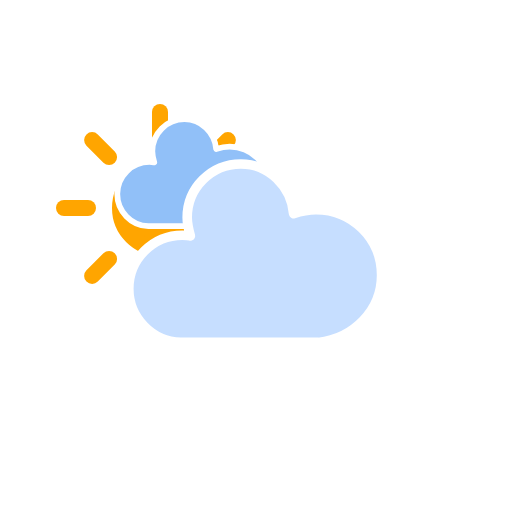
t = 0.00 s
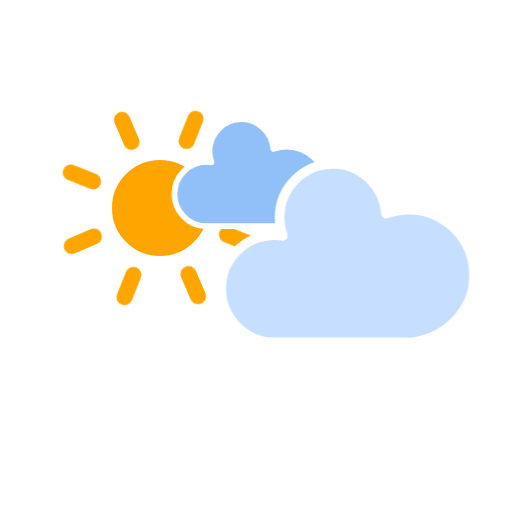
t = 1.67 s
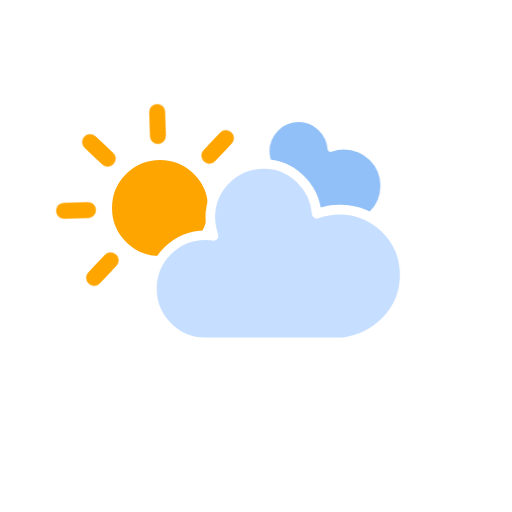
t = 3.33 s
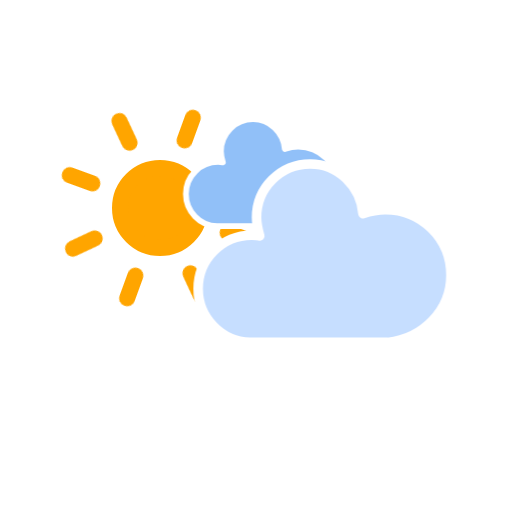
t = 5.00 s
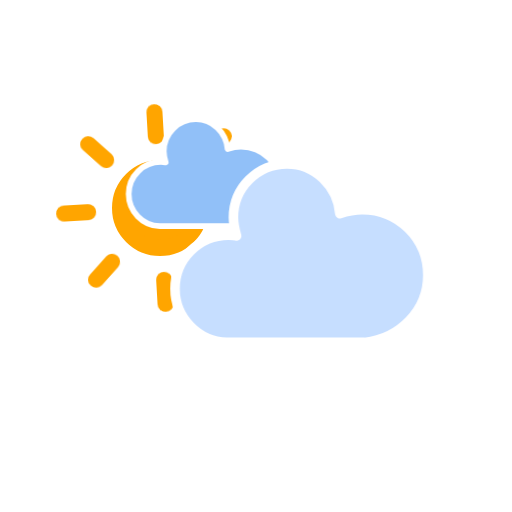
t = 6.67 s
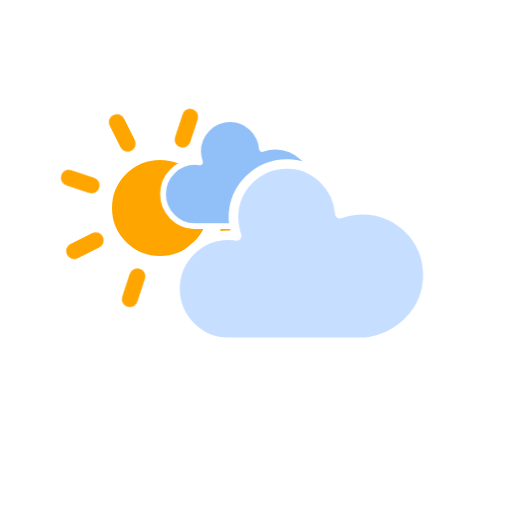
t = 8.33 s

The animated SVG that drew these frames (rendered in a browser with its animation timeline set to each time). Animation: 12 CSS @keyframes rules; frames cover the first 8.33 s, repeats indefinitely.

<?xml version="1.0" encoding="utf-8"?>

<svg
    version="1.1"
    xmlns="http://www.w3.org/2000/svg"
    xmlns:xlink="http://www.w3.org/1999/xlink"
    width="256"
    height="256"
    viewBox="0 0 64 64" >
    <defs>
        <style type="text/css">
<!--  CLOUDS -->
@keyframes am-weather-cloud-1 {
  0% {
    -webkit-transform: translate(-5px,0px);
       -moz-transform: translate(-5px,0px);
        -ms-transform: translate(-5px,0px);
            transform: translate(-5px,0px);
  }

  50% {
    -webkit-transform: translate(10px,0px);
       -moz-transform: translate(10px,0px);
        -ms-transform: translate(10px,0px);
            transform: translate(10px,0px);
  }

  100% {
    -webkit-transform: translate(-5px,0px);
       -moz-transform: translate(-5px,0px);
        -ms-transform: translate(-5px,0px);
            transform: translate(-5px,0px);
  }
}

.am-weather-cloud-1 {
  -webkit-animation-name: am-weather-cloud-1;
     -moz-animation-name: am-weather-cloud-1;
          animation-name: am-weather-cloud-1;
  -webkit-animation-duration: 7s;
     -moz-animation-duration: 7s;
          animation-duration: 7s;
  -webkit-animation-timing-function: linear;
     -moz-animation-timing-function: linear;
          animation-timing-function: linear;
  -webkit-animation-iteration-count: infinite;
     -moz-animation-iteration-count: infinite;
          animation-iteration-count: infinite;
}

@keyframes am-weather-cloud-2 {
  0% {
    -webkit-transform: translate(0px,0px);
       -moz-transform: translate(0px,0px);
        -ms-transform: translate(0px,0px);
            transform: translate(0px,0px);
  }

  50% {
    -webkit-transform: translate(13px,0px);
       -moz-transform: translate(13px,0px);
        -ms-transform: translate(13px,0px);
            transform: translate(13px,0px);
  }

  100% {
    -webkit-transform: translate(0px,0px);
       -moz-transform: translate(0px,0px);
        -ms-transform: translate(0px,0px);
            transform: translate(0px,0px);
  }
}

@keyframes am-weather-cloud-3 {
  0% {
    -webkit-transform: translate(0px,0px);
       -moz-transform: translate(0px,0px);
        -ms-transform: translate(0px,0px);
            transform: translate(0px,0px);
  }

  50% {
    -webkit-transform: translate(2px,0px);
       -moz-transform: translate(2px,0px);
        -ms-transform: translate(2px,0px);
            transform: translate(2px,0px);
  }

  100% {
    -webkit-transform: translate(0px,0px);
       -moz-transform: translate(0px,0px);
        -ms-transform: translate(0px,0px);
            transform: translate(0px,0px);
  }
}


.am-weather-cloud-2 {
  -webkit-animation-name: am-weather-cloud-2;
     -moz-animation-name: am-weather-cloud-2;
          animation-name: am-weather-cloud-2;
  -webkit-animation-duration: 3s;
     -moz-animation-duration: 3s;
          animation-duration: 3s;
  -webkit-animation-timing-function: linear;
     -moz-animation-timing-function: linear;
          animation-timing-function: linear;
  -webkit-animation-iteration-count: infinite;
     -moz-animation-iteration-count: infinite;
          animation-iteration-count: infinite;
}

/*
** STROKE
*/
@keyframes am-weather-stroke {
  0% {
    -webkit-transform: translate(0.0px,0.0px);
       -moz-transform: translate(0.0px,0.0px);
        -ms-transform: translate(0.0px,0.0px);
            transform: translate(0.0px,0.0px);
  }

  2% {
    -webkit-transform: translate(0.3px,0.0px);
       -moz-transform: translate(0.3px,0.0px);
        -ms-transform: translate(0.3px,0.0px);
            transform: translate(0.3px,0.0px);
  }

  4% {
    -webkit-transform: translate(0.0px,0.0px);
       -moz-transform: translate(0.0px,0.0px);
        -ms-transform: translate(0.0px,0.0px);
            transform: translate(0.0px,0.0px);
  }

  6% {
    -webkit-transform: translate(0.5px,0.4px);
       -moz-transform: translate(0.5px,0.4px);
        -ms-transform: translate(0.5px,0.4px);
            transform: translate(0.5px,0.4px);
  }

  8% {
    -webkit-transform: translate(0.0px,0.0px);
       -moz-transform: translate(0.0px,0.0px);
        -ms-transform: translate(0.0px,0.0px);
            transform: translate(0.0px,0.0px);
  }

  10% {
    -webkit-transform: translate(0.3px,0.0px);
       -moz-transform: translate(0.3px,0.0px);
        -ms-transform: translate(0.3px,0.0px);
            transform: translate(0.3px,0.0px);
  }

  12% {
    -webkit-transform: translate(0.0px,0.0px);
       -moz-transform: translate(0.0px,0.0px);
        -ms-transform: translate(0.0px,0.0px);
            transform: translate(0.0px,0.0px);
  }

  14% {
    -webkit-transform: translate(0.3px,0.0px);
       -moz-transform: translate(0.3px,0.0px);
        -ms-transform: translate(0.3px,0.0px);
            transform: translate(0.3px,0.0px);
  }

  16% {
    -webkit-transform: translate(0.0px,0.0px);
       -moz-transform: translate(0.0px,0.0px);
        -ms-transform: translate(0.0px,0.0px);
            transform: translate(0.0px,0.0px);
  }

  18% {
    -webkit-transform: translate(0.3px,0.0px);
       -moz-transform: translate(0.3px,0.0px);
        -ms-transform: translate(0.3px,0.0px);
            transform: translate(0.3px,0.0px);
  }

  20% {
    -webkit-transform: translate(0.0px,0.0px);
       -moz-transform: translate(0.0px,0.0px);
        -ms-transform: translate(0.0px,0.0px);
            transform: translate(0.0px,0.0px);
  }

  22% {
    -webkit-transform: translate(1px,0.0px);
       -moz-transform: translate(1px,0.0px);
        -ms-transform: translate(1px,0.0px);
            transform: translate(1px,0.0px);
  }

  24% {
    -webkit-transform: translate(0.0px,0.0px);
       -moz-transform: translate(0.0px,0.0px);
        -ms-transform: translate(0.0px,0.0px);
            transform: translate(0.0px,0.0px);
  }

  26% {
    -webkit-transform: translate(-1px,0.0px);
       -moz-transform: translate(-1px,0.0px);
        -ms-transform: translate(-1px,0.0px);
            transform: translate(-1px,0.0px);

  }

  28% {
    -webkit-transform: translate(0.0px,0.0px);
       -moz-transform: translate(0.0px,0.0px);
        -ms-transform: translate(0.0px,0.0px);
            transform: translate(0.0px,0.0px);
  }

  40% {
    fill: orange;
    -webkit-transform: translate(0.0px,0.0px);
       -moz-transform: translate(0.0px,0.0px);
        -ms-transform: translate(0.0px,0.0px);
            transform: translate(0.0px,0.0px);
  }

  65% {
    fill: white;
    -webkit-transform: translate(-1px,5.0px);
       -moz-transform: translate(-1px,5.0px);
        -ms-transform: translate(-1px,5.0px);
            transform: translate(-1px,5.0px);
  }
  61% {
    fill: orange;
  }

  100% {
    -webkit-transform: translate(0.0px,0.0px);
       -moz-transform: translate(0.0px,0.0px);
        -ms-transform: translate(0.0px,0.0px);
            transform: translate(0.0px,0.0px);
  }
}

.am-weather-stroke {
  -webkit-animation-name: am-weather-stroke;
     -moz-animation-name: am-weather-stroke;
          animation-name: am-weather-stroke;
  -webkit-animation-duration: 1.11s;
     -moz-animation-duration: 1.11s;
          animation-duration: 1.11s;
  -webkit-animation-timing-function: linear;
     -moz-animation-timing-function: linear;
          animation-timing-function: linear;
  -webkit-animation-iteration-count: infinite;
     -moz-animation-iteration-count: infinite;
          animation-iteration-count: infinite;
}



/*
** SUN
*/
@keyframes am-weather-sun {
  0% {
    -webkit-transform: rotate(0deg);
       -moz-transform: rotate(0deg);
        -ms-transform: rotate(0deg);
            transform: rotate(0deg);
  }

  100% {
    -webkit-transform: rotate(360deg);
       -moz-transform: rotate(360deg);
        -ms-transform: rotate(360deg);
            transform: rotate(360deg);
  }
}

.am-weather-sun {
  -webkit-animation-name: am-weather-sun;
     -moz-animation-name: am-weather-sun;
      -ms-animation-name: am-weather-sun;
          animation-name: am-weather-sun;
  -webkit-animation-duration: 9s;
     -moz-animation-duration: 9s;
      -ms-animation-duration: 9s;
          animation-duration: 9s;
  -webkit-animation-timing-function: linear;
     -moz-animation-timing-function: linear;
      -ms-animation-timing-function: linear;
          animation-timing-function: linear;
  -webkit-animation-iteration-count: infinite;
     -moz-animation-iteration-count: infinite;
      -ms-animation-iteration-count: infinite;
          animation-iteration-count: infinite;
}

@keyframes am-weather-sun-shiny {
  0% {
    stroke-dasharray: 3px 10px;
    stroke-dashoffset: 0px;
  }

  50% {
    stroke-dasharray: 0.1px 10px;
    stroke-dashoffset: -1px;
  }

  100% {
    stroke-dasharray: 3px 10px;
    stroke-dashoffset: 0px;
  }
}

.am-weather-sun-shiny line {
  -webkit-animation-name: am-weather-sun-shiny;
     -moz-animation-name: am-weather-sun-shiny;
      -ms-animation-name: am-weather-sun-shiny;
          animation-name: am-weather-sun-shiny;
  -webkit-animation-duration: 2s;
     -moz-animation-duration: 2s;
      -ms-animation-duration: 2s;
          animation-duration: 2s;
  -webkit-animation-timing-function: linear;
     -moz-animation-timing-function: linear;
      -ms-animation-timing-function: linear;
          animation-timing-function: linear;
  -webkit-animation-iteration-count: infinite;
     -moz-animation-iteration-count: infinite;
      -ms-animation-iteration-count: infinite;
          animation-iteration-count: infinite;
}




/*
** MOON
*/
@keyframes am-weather-moon {
  0% {
    -webkit-transform: rotate(0deg);
       -moz-transform: rotate(0deg);
        -ms-transform: rotate(0deg);
            transform: rotate(0deg);
  }

  50% {
    -webkit-transform: rotate(15deg);
       -moz-transform: rotate(15deg);
        -ms-transform: rotate(15deg);
            transform: rotate(15deg);
  }

  100% {
    -webkit-transform: rotate(0deg);
       -moz-transform: rotate(0deg);
        -ms-transform: rotate(0deg);
            transform: rotate(0deg);
  }
}

.am-weather-moon {
  -webkit-animation-name: am-weather-moon;
     -moz-animation-name: am-weather-moon;
      -ms-animation-name: am-weather-moon;
          animation-name: am-weather-moon;
  -webkit-animation-duration: 6s;
     -moz-animation-duration: 6s;
      -ms-animation-duration: 6s;
          animation-duration: 6s;
  -webkit-animation-timing-function: linear;
     -moz-animation-timing-function: linear;
      -ms-animation-timing-function: linear;
          animation-timing-function: linear;
  -webkit-animation-iteration-count: infinite;
     -moz-animation-iteration-count: infinite;
      -ms-animation-iteration-count: infinite;
          animation-iteration-count: infinite;
  -webkit-transform-origin: 12.5px 15.15px 0; /* TODO FF CENTER ISSUE */
     -moz-transform-origin: 12.5px 15.15px 0; /* TODO FF CENTER ISSUE */
      -ms-transform-origin: 12.5px 15.15px 0; /* TODO FF CENTER ISSUE */
          transform-origin: 12.5px 15.15px 0; /* TODO FF CENTER ISSUE */
}

@keyframes am-weather-moon-star-1 {
  0% {
    opacity: 0;
  }

  100% {
    opacity: 1;
  }
}

.am-weather-moon-star-1 {
  -webkit-animation-name: am-weather-moon-star-1;
     -moz-animation-name: am-weather-moon-star-1;
      -ms-animation-name: am-weather-moon-star-1;
          animation-name: am-weather-moon-star-1;
  -webkit-animation-delay: 3s;
     -moz-animation-delay: 3s;
      -ms-animation-delay: 3s;
          animation-delay: 3s;
  -webkit-animation-duration: 5s;
     -moz-animation-duration: 5s;
      -ms-animation-duration: 5s;
          animation-duration: 5s;
  -webkit-animation-timing-function: linear;
     -moz-animation-timing-function: linear;
      -ms-animation-timing-function: linear;
          animation-timing-function: linear;
  -webkit-animation-iteration-count: 1;
     -moz-animation-iteration-count: 1;
      -ms-animation-iteration-count: 1;
          animation-iteration-count: 1;
}

@keyframes am-weather-moon-star-2 {
  0% {
    opacity: 0;
  }

  100% {
    opacity: 1;
  }
}

.am-weather-moon-star-2 {
  -webkit-animation-name: am-weather-moon-star-2;
     -moz-animation-name: am-weather-moon-star-2;
      -ms-animation-name: am-weather-moon-star-2;
          animation-name: am-weather-moon-star-2;
  -webkit-animation-delay: 5s;
     -moz-animation-delay: 5s;
      -ms-animation-delay: 5s;
          animation-delay: 5s;
  -webkit-animation-duration: 4s;
     -moz-animation-duration: 4s;
      -ms-animation-duration: 4s;
          animation-duration: 4s;
  -webkit-animation-timing-function: linear;
     -moz-animation-timing-function: linear;
      -ms-animation-timing-function: linear;
          animation-timing-function: linear;
  -webkit-animation-iteration-count: 1;
     -moz-animation-iteration-count: 1;
      -ms-animation-iteration-count: 1;
          animation-iteration-count: 1;
}

/*
** RAIN
*/
@keyframes am-weather-rain {
  0% {
    stroke-dashoffset: 0;
  }

  100% {
    stroke-dashoffset: -100;
  }
}

.am-weather-rain-1 {
  -webkit-animation-name: am-weather-rain;
     -moz-animation-name: am-weather-rain;
      -ms-animation-name: am-weather-rain;
          animation-name: am-weather-rain;
  -webkit-animation-duration: 8s;
     -moz-animation-duration: 8s;
      -ms-animation-duration: 8s;
          animation-duration: 8s;
  -webkit-animation-timing-function: linear;
     -moz-animation-timing-function: linear;
      -ms-animation-timing-function: linear;
          animation-timing-function: linear;
  -webkit-animation-iteration-count: infinite;
     -moz-animation-iteration-count: infinite;
      -ms-animation-iteration-count: infinite;
          animation-iteration-count: infinite;
}

.am-weather-rain-2 {
  -webkit-animation-name: am-weather-rain;
     -moz-animation-name: am-weather-rain;
      -ms-animation-name: am-weather-rain;
          animation-name: am-weather-rain;
  -webkit-animation-delay: 0.25s;
     -moz-animation-delay: 0.25s;
      -ms-animation-delay: 0.25s;
          animation-delay: 0.25s;
  -webkit-animation-duration: 8s;
     -moz-animation-duration: 8s;
      -ms-animation-duration: 8s;
          animation-duration: 8s;
  -webkit-animation-timing-function: linear;
     -moz-animation-timing-function: linear;
      -ms-animation-timing-function: linear;
          animation-timing-function: linear;
  -webkit-animation-iteration-count: infinite;
     -moz-animation-iteration-count: infinite;
      -ms-animation-iteration-count: infinite;
          animation-iteration-count: infinite;
}


/*
** SNOW
*/
@keyframes am-weather-snow {
  0% {
    -webkit-transform: translateX(0) translateY(0);
       -moz-transform: translateX(0) translateY(0);
        -ms-transform: translateX(0) translateY(0);
            transform: translateX(0) translateY(0);
  }

  33.33% {
    -webkit-transform: translateX(-1.2px) translateY(2px);
       -moz-transform: translateX(-1.2px) translateY(2px);
        -ms-transform: translateX(-1.2px) translateY(2px);
            transform: translateX(-1.2px) translateY(2px);
  }

  66.66% {
    -webkit-transform: translateX(1.4px) translateY(4px);
       -moz-transform: translateX(1.4px) translateY(4px);
        -ms-transform: translateX(1.4px) translateY(4px);
            transform: translateX(1.4px) translateY(4px);
    opacity: 1;
  }

  100% {
    -webkit-transform: translateX(-1.6px) translateY(6px);
       -moz-transform: translateX(-1.6px) translateY(6px);
        -ms-transform: translateX(-1.6px) translateY(6px);
            transform: translateX(-1.6px) translateY(6px);
    opacity: 0;
  }
}

@keyframes am-weather-snow-reverse {
  0% {
    -webkit-transform: translateX(0) translateY(0);
       -moz-transform: translateX(0) translateY(0);
        -ms-transform: translateX(0) translateY(0);
            transform: translateX(0) translateY(0);
  }

  33.33% {
    -webkit-transform: translateX(1.2px) translateY(2px);
       -moz-transform: translateX(1.2px) translateY(2px);
        -ms-transform: translateX(1.2px) translateY(2px);
            transform: translateX(1.2px) translateY(2px);
  }

  66.66% {
    -webkit-transform: translateX(-1.4px) translateY(4px);
       -moz-transform: translateX(-1.4px) translateY(4px);
        -ms-transform: translateX(-1.4px) translateY(4px);
            transform: translateX(-1.4px) translateY(4px);
    opacity: 1;
  }

  100% {
    -webkit-transform: translateX(1.6px) translateY(6px);
       -moz-transform: translateX(1.6px) translateY(6px);
        -ms-transform: translateX(1.6px) translateY(6px);
            transform: translateX(1.6px) translateY(6px);
    opacity: 0;
  }
}

.am-weather-snow-1 {
  -webkit-animation-name: am-weather-snow;
     -moz-animation-name: am-weather-snow;
      -ms-animation-name: am-weather-snow;
          animation-name: am-weather-snow;
  -webkit-animation-duration: 2s;
     -moz-animation-duration: 2s;
      -ms-animation-duration: 2s;
          animation-duration: 2s;
  -webkit-animation-timing-function: linear;
     -moz-animation-timing-function: linear;
      -ms-animation-timing-function: linear;
          animation-timing-function: linear;
  -webkit-animation-iteration-count: infinite;
     -moz-animation-iteration-count: infinite;
      -ms-animation-iteration-count: infinite;
          animation-iteration-count: infinite;
}

.am-weather-snow-2 {
  -webkit-animation-name: am-weather-snow;
     -moz-animation-name: am-weather-snow;
      -ms-animation-name: am-weather-snow;
          animation-name: am-weather-snow;
  -webkit-animation-delay: 1.2s;
     -moz-animation-delay: 1.2s;
      -ms-animation-delay: 1.2s;
          animation-delay: 1.2s;
  -webkit-animation-duration: 2s;
     -moz-animation-duration: 2s;
      -ms-animation-duration: 2s;
          animation-duration: 2s;
  -webkit-animation-timing-function: linear;
     -moz-animation-timing-function: linear;
      -ms-animation-timing-function: linear;
          animation-timing-function: linear;
  -webkit-animation-iteration-count: infinite;
     -moz-animation-iteration-count: infinite;
      -ms-animation-iteration-count: infinite;
          animation-iteration-count: infinite;
}

.am-weather-snow-3 {
  -webkit-animation-name: am-weather-snow-reverse;
     -moz-animation-name: am-weather-snow-reverse;
      -ms-animation-name: am-weather-snow-reverse;
          animation-name: am-weather-snow-reverse;
  -webkit-animation-duration: 2s;
     -moz-animation-duration: 2s;
      -ms-animation-duration: 2s;
          animation-duration: 2s;
  -webkit-animation-timing-function: linear;
     -moz-animation-timing-function: linear;
      -ms-animation-timing-function: linear;
          animation-timing-function: linear;
  -webkit-animation-iteration-count: infinite;
     -moz-animation-iteration-count: infinite;
      -ms-animation-iteration-count: infinite;
          animation-iteration-count: infinite;
}

/*
** EASING
*/
.am-weather-easing-ease-in-out {
  -webkit-animation-timing-function: ease-in-out;
     -moz-animation-timing-function: ease-in-out;
      -ms-animation-timing-function: ease-in-out;
          animation-timing-function: ease-in-out;
}

        </style>
    </defs>

     <g id="cloudy-day-1">
        <g transform="translate(20,10)">
            <g transform="translate(0,16)">
                <g class="am-weather-sun">
                    <g>
                        <line fill="none" stroke="orange" stroke-linecap="round" stroke-width="2" transform="translate(0,9)" x1="0" x2="0" y1="0" y2="3"/>
                    </g>
                    <g transform="rotate(45)">
                        <line fill="none" stroke="orange" stroke-linecap="round" stroke-width="2" transform="translate(0,9)" x1="0" x2="0" y1="0" y2="3"/>
                    </g>
                    <g transform="rotate(90)">
                        <line fill="none" stroke="orange" stroke-linecap="round" stroke-width="2" transform="translate(0,9)" x1="0" x2="0" y1="0" y2="3"/>
                    </g>
                    <g transform="rotate(135)">
                        <line fill="none" stroke="orange" stroke-linecap="round" stroke-width="2" transform="translate(0,9)" x1="0" x2="0" y1="0" y2="3"/>
                    </g>
                    <g transform="rotate(180)">
                        <line fill="none" stroke="orange" stroke-linecap="round" stroke-width="2" transform="translate(0,9)" x1="0" x2="0" y1="0" y2="3"/>
                    </g>
                    <g transform="rotate(225)">
                        <line fill="none" stroke="orange" stroke-linecap="round" stroke-width="2" transform="translate(0,9)" x1="0" x2="0" y1="0" y2="3"/>
                    </g>
                    <g transform="rotate(270)">
                        <line fill="none" stroke="orange" stroke-linecap="round" stroke-width="2" transform="translate(0,9)" x1="0" x2="0" y1="0" y2="3"/>
                    </g>
                    <g transform="rotate(315)">
                        <line fill="none" stroke="orange" stroke-linecap="round" stroke-width="2" transform="translate(0,9)" x1="0" x2="0" y1="0" y2="3"/>
                    </g>
                </g>
                <circle cx="0" cy="0" fill="orange" r="5" stroke="orange" stroke-width="2"/>
            </g>
            <g class="am-weather-cloud-1">
                <path d="M47.7,35.4     c0-4.6-3.7-8.2-8.2-8.2c-1,0-1.9,0.2-2.8,0.5c-0.3-3.4-3.1-6.2-6.6-6.2c-3.7,0-6.7,3-6.7,6.7c0,0.8,0.2,1.6,0.4,2.3     c-0.3-0.1-0.7-0.1-1-0.1c-3.7,0-6.7,3-6.7,6.7c0,3.6,2.9,6.6,6.5,6.7l17.2,0C44.2,43.3,47.7,39.8,47.7,35.4z" fill="#91C0F8" stroke="white" stroke-linejoin="round" stroke-width="1.2" transform="translate(-10,-8), scale(0.6)"/>
            </g>
            <g class="am-weather-cloud-2">
                <path d="M47.7,35.4c0-4.6-3.7-8.2-8.2-8.2c-1,0-1.9,0.2-2.8,0.5c-0.3-3.4-3.1-6.2-6.6-6.2c-3.7,0-6.7,3-6.7,6.7c0,0.8,0.2,1.6,0.4,2.3    c-0.3-0.1-0.7-0.1-1-0.1c-3.7,0-6.7,3-6.7,6.7c0,3.6,2.9,6.6,6.5,6.7l17.2,0C44.2,43.3,47.7,39.8,47.7,35.4z" fill="#C6DEFF" stroke="white" stroke-linejoin="round" stroke-width="1.2" transform="translate(-20,-11)"/>
            </g>
        </g>
    </g>
</svg>